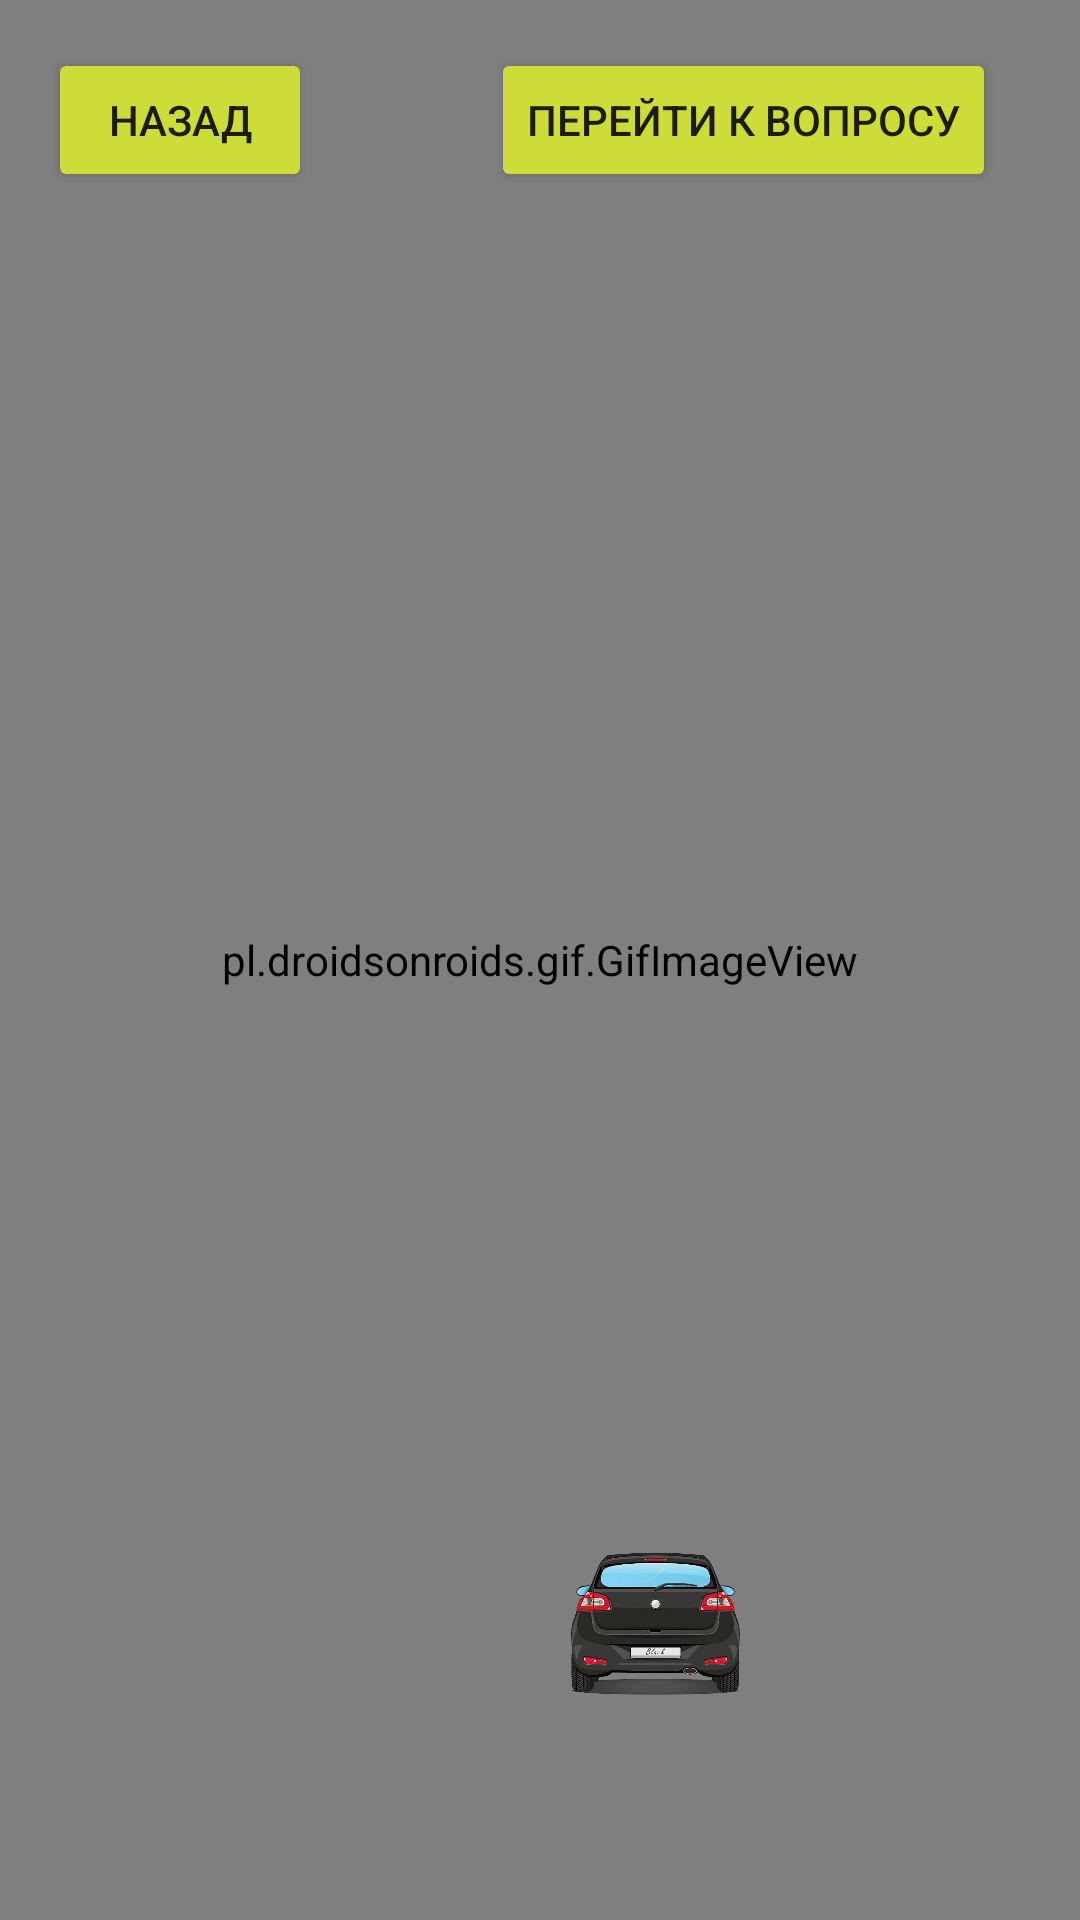

Produce the Android XML layout that renders to this screen, including the resource entries it uses.
<!-- AndroidManifest.xml: application theme Theme.RoadQuiz -->
<!-- res/layout/qwertyu.xml -->
<?xml version="1.0" encoding="utf-8"?>
<androidx.constraintlayout.widget.ConstraintLayout xmlns:android="http://schemas.android.com/apk/res/android"
    xmlns:app="http://schemas.android.com/apk/res-auto"
    xmlns:tools="http://schemas.android.com/tools"
    android:layout_width="match_parent"
    android:layout_height="match_parent">

    <pl.droidsonroids.gif.GifImageView
        android:id="@+id/gifImageView"
        android:layout_width="0dp"
        android:layout_height="0dp"
        android:scaleType="centerCrop"
        android:src="@drawable/qazxcvv"
        app:layout_constraintBottom_toBottomOf="parent"
        app:layout_constraintEnd_toEndOf="parent"
        app:layout_constraintHorizontal_bias="0.0"
        app:layout_constraintStart_toStartOf="parent"
        app:layout_constraintTop_toTopOf="parent"
        app:layout_constraintVertical_bias="0.0" />

    <ImageView
        android:id="@+id/imageView7"
        android:layout_width="90dp"
        android:layout_height="90dp"
        android:layout_marginTop="640dp"
        android:layout_marginEnd="84dp"
        app:layout_constraintEnd_toEndOf="parent"
        app:layout_constraintTop_toTopOf="parent"
        app:srcCompat="@drawable/image0" />

    <ImageView
        android:id="@+id/imageView9"
        android:layout_width="65dp"
        android:layout_height="65dp"
        app:layout_constraintBottom_toBottomOf="@+id/gifImageView"
        app:layout_constraintEnd_toEndOf="parent"
        app:layout_constraintHorizontal_bias="0.63"
        app:layout_constraintStart_toStartOf="parent"
        app:layout_constraintTop_toTopOf="parent"
        app:layout_constraintVertical_bias="0.884"
        app:srcCompat="@drawable/document" />

    <Button
        android:id="@+id/button1"
        android:layout_width="wrap_content"
        android:layout_height="wrap_content"
        android:layout_marginStart="16dp"
        android:layout_marginTop="16dp"
        android:backgroundTint="#CDDC39"
        android:text="Назад"
        app:cornerRadius="20dp"
        app:layout_constraintStart_toStartOf="parent"
        app:layout_constraintTop_toTopOf="parent" />

    <Button
        android:id="@+id/button2"
        android:layout_width="wrap_content"
        android:layout_height="wrap_content"
        android:layout_marginTop="16dp"
        android:layout_marginEnd="28dp"
        android:backgroundTint="#CDDC39"
        android:text="Перейти к вопросу"
        app:cornerRadius="20dp"
        app:layout_constraintEnd_toEndOf="parent"
        app:layout_constraintTop_toTopOf="parent" />
</androidx.constraintlayout.widget.ConstraintLayout>
<!-- resources referenced by this layout -->
<resources>
  <!-- drawable document: png bitmap (drawable, 174764 bytes) -->
  <!-- drawable image0: png bitmap (drawable-v24, 719435 bytes) -->
  <style name="Theme.RoadQuiz" parent="Theme.MaterialComponents.DayNight.DarkActionBar">
          
          <item name="colorPrimary">@color/purple_500</item>
          <item name="colorPrimaryVariant">@color/purple_700</item>
          <item name="colorOnPrimary">@color/white</item>
          
          <item name="colorSecondary">@color/teal_200</item>
          <item name="colorSecondaryVariant">@color/teal_700</item>
          <item name="colorOnSecondary">@color/black95</item>
          
          <item name="android:statusBarColor" tools:targetApi="l">?attr/colorPrimaryVariant</item>
          
      </style>
  <color name="purple_500">#FF6200EE</color>
  <color name="purple_700">#FF3700B3</color>
  <color name="white">#ffffff</color>
  <color name="teal_200">#FF03DAC5</color>
  <color name="teal_700">#FF018786</color>
  <color name="black95">#95000000</color>
</resources>
